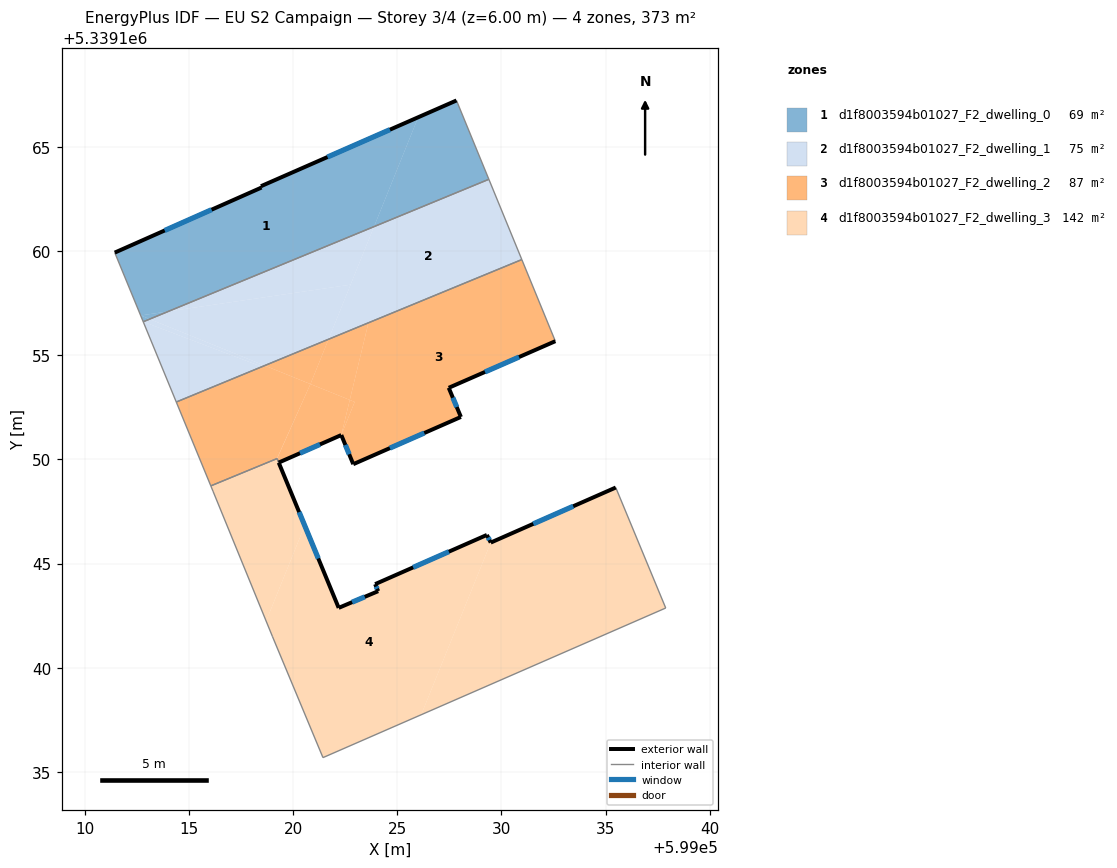
=== STOREY PLAN SPEC (per zone: floor XY polygon, exterior-wall plan segments, windows/doors) ===
zone 1: d1f8003594b01027_F2_dwelling_0  (69.2 m²)
  floor: (599013.10, 5339156.74) (599012.79, 5339156.61) (599012.67, 5339156.92)
  floor: (599026.00, 5339166.44) (599023.88, 5339161.18) (599014.00, 5339157.11) (599012.67, 5339156.92) (599011.43, 5339159.94) (599018.48, 5339163.06) (599018.45, 5339163.12)
  floor: (599027.84, 5339167.24) (599029.39, 5339163.46) (599023.88, 5339161.18) (599026.00, 5339166.44)
  floor: (599014.00, 5339157.11) (599013.10, 5339156.74) (599012.67, 5339156.92)
  exterior wall: (599027.84, 5339167.24) – (599018.45, 5339163.12)  [10.3 m]
    window: (599024.64, 5339165.84) – (599021.64, 5339164.53)  [3.1 m²]
  exterior wall: (599018.48, 5339163.06) – (599011.43, 5339159.94)  [7.7 m]
    window: (599016.08, 5339162.00) – (599013.82, 5339161.00)  [2.4 m²]
  exterior wall: (599018.45, 5339163.12) – (599018.48, 5339163.06)  [0.1 m]
  interior walls: 3
zone 2: d1f8003594b01027_F2_dwelling_1  (74.8 m²)
  floor: (599018.49, 5339154.45) (599014.38, 5339152.76) (599012.79, 5339156.61)
  floor: (599022.75, 5339158.40) (599021.69, 5339155.77) (599018.63, 5339154.51) (599013.10, 5339156.74) (599014.00, 5339157.11)
  floor: (599029.39, 5339163.46) (599030.98, 5339159.60) (599021.69, 5339155.77) (599023.88, 5339161.18)
  floor: (599018.63, 5339154.51) (599018.49, 5339154.45) (599012.79, 5339156.61) (599013.10, 5339156.74)
  floor: (599023.88, 5339161.18) (599022.75, 5339158.40) (599014.00, 5339157.11)
  interior walls: 4
zone 3: d1f8003594b01027_F2_dwelling_2  (87.3 m²)
  floor: (599020.82, 5339153.62) (599019.22, 5339150.04) (599016.04, 5339148.73) (599014.38, 5339152.76) (599018.63, 5339154.51)
  floor: (599030.98, 5339159.60) (599032.59, 5339155.68) (599027.47, 5339153.44) (599028.05, 5339152.04) (599022.88, 5339149.77) (599022.31, 5339151.17) (599022.95, 5339152.76) (599022.72, 5339152.86) (599023.61, 5339156.56)
  floor: (599021.69, 5339155.77) (599020.83, 5339153.62) (599018.63, 5339154.51)
  floor: (599022.71, 5339152.86) (599022.31, 5339151.17) (599019.30, 5339149.85) (599019.22, 5339150.04) (599020.82, 5339153.62)
  floor: (599023.61, 5339156.56) (599022.72, 5339152.86) (599020.83, 5339153.62) (599021.69, 5339155.77)
  floor: (599022.95, 5339152.76) (599022.31, 5339151.17) (599022.71, 5339152.86)
  exterior wall: (599019.30, 5339149.85) – (599022.31, 5339151.17)  [3.3 m]
    window: (599020.32, 5339150.30) – (599021.28, 5339150.72)  [1.0 m²]
  exterior wall: (599027.47, 5339153.44) – (599032.59, 5339155.68)  [5.6 m]
    window: (599029.21, 5339154.20) – (599030.85, 5339154.92)  [1.7 m²]
  exterior wall: (599028.05, 5339152.04) – (599027.47, 5339153.44)  [1.5 m]
    window: (599027.85, 5339152.52) – (599027.67, 5339152.97)  [0.5 m²]
  exterior wall: (599022.88, 5339149.77) – (599028.05, 5339152.04)  [5.6 m]
    window: (599024.64, 5339150.54) – (599026.29, 5339151.27)  [1.7 m²]
  exterior wall: (599022.31, 5339151.17) – (599022.88, 5339149.77)  [1.5 m]
    window: (599022.50, 5339150.70) – (599022.69, 5339150.25)  [0.5 m²]
  interior walls: 5
zone 4: d1f8003594b01027_F2_dwelling_3  (141.8 m²)
  floor: (599019.30, 5339149.84) (599020.55, 5339146.82) (599018.70, 5339142.24) (599016.15, 5339148.48) (599016.04, 5339148.73) (599019.22, 5339150.04)
  floor: (599029.30, 5339146.38) (599029.49, 5339146.01) (599026.15, 5339137.74) (599021.43, 5339135.68) (599018.99, 5339141.51) (599018.70, 5339142.24) (599020.55, 5339146.82) (599022.18, 5339142.87) (599024.08, 5339143.67) (599023.93, 5339144.01)
  floor: (599035.49, 5339148.65) (599037.89, 5339142.87) (599026.15, 5339137.74) (599029.49, 5339146.01)
  exterior wall: (599022.18, 5339142.87) – (599019.30, 5339149.84)  [7.5 m]
    window: (599021.20, 5339145.24) – (599020.28, 5339147.47)  [2.3 m²]
  exterior wall: (599024.08, 5339143.67) – (599022.18, 5339142.87)  [2.1 m]
    window: (599023.43, 5339143.40) – (599022.83, 5339143.14)  [0.6 m²]
  exterior wall: (599023.93, 5339144.01) – (599024.08, 5339143.67)  [0.4 m]
    window: (599023.98, 5339143.90) – (599024.03, 5339143.79)  [0.1 m²]
  exterior wall: (599029.30, 5339146.38) – (599023.93, 5339144.01)  [5.9 m]
    window: (599027.47, 5339145.57) – (599025.76, 5339144.82)  [1.8 m²]
  exterior wall: (599029.49, 5339146.01) – (599029.30, 5339146.38)  [0.4 m]
    window: (599029.42, 5339146.13) – (599029.36, 5339146.25)  [0.1 m²]
  exterior wall: (599035.49, 5339148.65) – (599029.49, 5339146.01)  [6.6 m]
    window: (599033.45, 5339147.75) – (599031.53, 5339146.91)  [2.0 m²]
  interior walls: 7

=== DERIVED (storey summary) ===
Building: EU S2 Campaign
Storey: 3 of 4  (floor level z = 6.00 m)
Storey gross floor area: 373.2 m²
Zones on this storey: 4
  - d1f8003594b01027_F2_dwelling_0: floor 69.2 m²; exterior wall 18.0 m (54.1 m²); 2 window(s) 5.5 m²; WWR 10.2%
  - d1f8003594b01027_F2_dwelling_1: floor 74.8 m²
  - d1f8003594b01027_F2_dwelling_2: floor 87.3 m²; exterior wall 17.6 m (52.7 m²); 5 window(s) 5.4 m²; WWR 10.2%
  - d1f8003594b01027_F2_dwelling_3: floor 141.8 m²; exterior wall 22.8 m (68.4 m²); 6 window(s) 7.0 m²; WWR 10.2%
Zone adjacency (shared interzone walls):
  - d1f8003594b01027_F2_dwelling_0 ↔ d1f8003594b01027_F2_dwelling_1
  - d1f8003594b01027_F2_dwelling_1 ↔ d1f8003594b01027_F2_dwelling_2
  - d1f8003594b01027_F2_dwelling_2 ↔ d1f8003594b01027_F2_dwelling_3